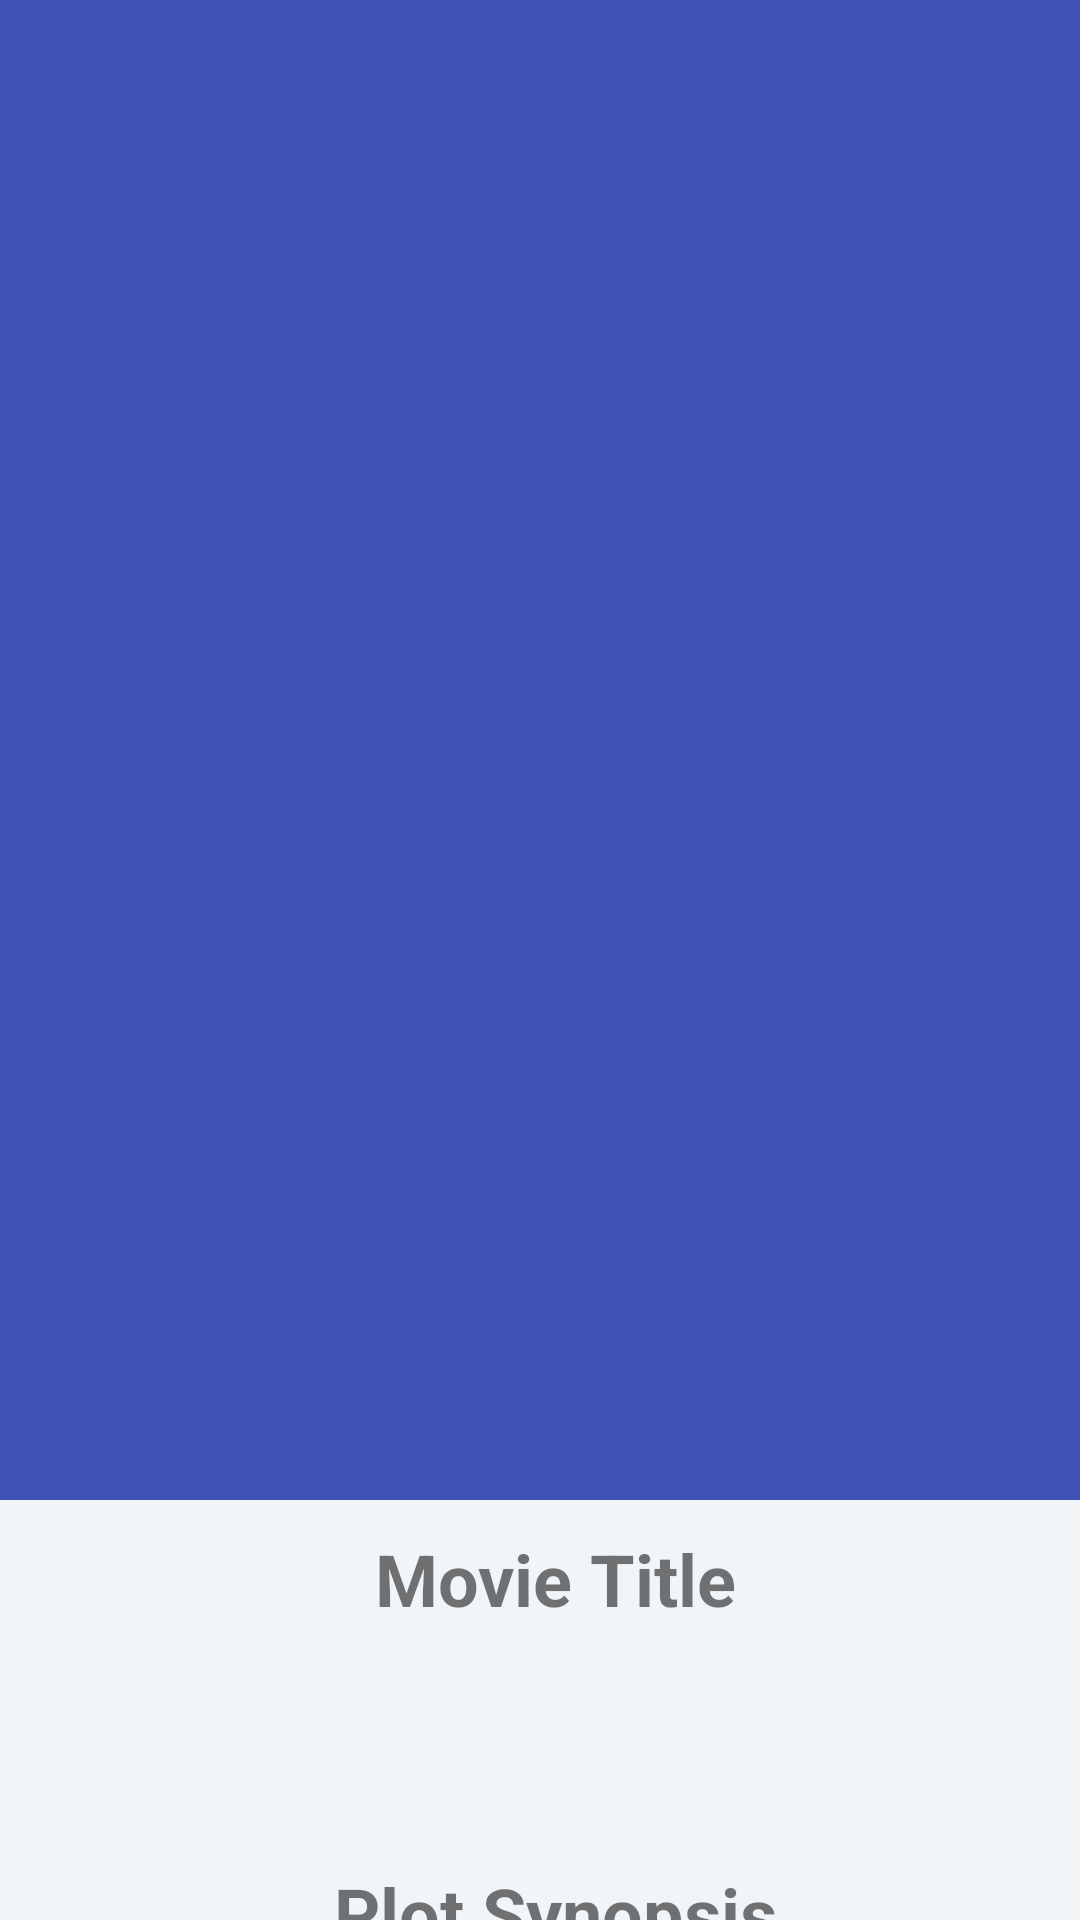

Layout XML and referenced resources for this Android screen:
<!-- AndroidManifest.xml: activity theme AppTheme.NoActionBar -->
<!-- res/layout/activity_detail.xml -->
<?xml version="1.0" encoding="utf-8"?>
<android.support.design.widget.CoordinatorLayout xmlns:android="http://schemas.android.com/apk/res/android"
    xmlns:app="http://schemas.android.com/apk/res-auto"
    android:id="@+id/main_content"
    android:orientation="vertical"
    android:layout_width="match_parent"
    android:layout_height="match_parent"
    android:background="@color/white"
    android:fitsSystemWindows="true">

    <android.support.design.widget.AppBarLayout
        android:id="@+id/appBar"
        android:layout_width="match_parent"
        android:layout_height="@dimen/detailbackdrop_height"
        android:fitsSystemWindows="true"
        android:theme="@style/ThemeOverlay.AppCompat.Dark.ActionBar">

        <android.support.design.widget.CollapsingToolbarLayout
            android:id="@+id/collapsing_toolbar"
            android:layout_width="match_parent"
            android:layout_height="match_parent"
            android:fitsSystemWindows="true"
            app:contentScrim="?attr/colorPrimary"
            app:expandedTitleMarginEnd="65dp"
            app:expandedTitleMarginStart="48dp"
            app:expandedTitleTextAppearance="@android:color/transparent"
            app:layout_scrollFlags="scroll|exitUntilCollapsed">

            <RelativeLayout
                android:layout_width="wrap_content"
                android:layout_height="wrap_content">

                <ImageView
                    android:id="@+id/thumbnail_image_header"
                    android:layout_width="match_parent"
                    android:layout_height="match_parent"
                    android:fitsSystemWindows="true"
                    android:scaleType="centerCrop"
                    app:layout_collapseMode="parallax" />

            </RelativeLayout>

            <android.support.v7.widget.Toolbar
                android:id="@+id/toolbar"
                android:layout_width="match_parent"
                android:layout_height="?attr/actionBarSize"
                app:layout_collapseMode="pin"
                app:popupTheme="@style/ThemeOverlay.AppCompat.Light"/>

        </android.support.design.widget.CollapsingToolbarLayout>
    </android.support.design.widget.AppBarLayout>
    <include layout="@layout/content_detail"/>
</android.support.design.widget.CoordinatorLayout>
<!-- res/layout/content_detail.xml (included above) -->
<?xml version="1.0" encoding="utf-8"?>
<RelativeLayout xmlns:android="http://schemas.android.com/apk/res/android"

    android:layout_width="match_parent"
    android:layout_height="match_parent"
    xmlns:app="http://schemas.android.com/apk/res-auto"
    xmlns:tools="http://schemas.android.com/tools"
    android:background="@color/viewbackground"
    app:layout_behavior="@string/appbar_scrolling_view_behavior"
    tools:context="com.example.ary.mfpopularmovie.DetailActivity"
    tools:showIn="@layout/activity_detail">
    
    <ScrollView
        android:layout_width="match_parent"
        android:layout_height="match_parent">
        
        <LinearLayout
            android:layout_width="match_parent"
            android:layout_height="match_parent"
            android:orientation="vertical">
            
            <TextView
                android:layout_width="match_parent"
                android:layout_height="wrap_content"
                android:id="@+id/movietitle"
                android:layout_marginLeft="@dimen/layout_margin_left"
                android:text="@string/name_movie"
                android:textAlignment="center"
                android:layout_marginTop="10dp"
                android:textStyle="bold"
                android:textSize="24dp"/>

            <TextView
                android:layout_width="match_parent"
                android:layout_height="wrap_content"
                android:id="@+id/title"
                android:layout_marginLeft="@dimen/layout_margin_left"
                android:padding="@dimen/padding_layout"
                android:layout_marginTop="10dp"
                android:textSize="20dp"/>


            <TextView
                android:layout_width="match_parent"
                android:layout_height="wrap_content"
                android:id="@+id/plot"
                android:layout_marginLeft="@dimen/layout_margin_left"
                android:text="@string/plot"
                android:textAlignment="center"
                android:layout_marginTop="@dimen/layout_mergin_top2"
                android:textStyle="bold"
                android:textSize="24dp"/>

            <TextView
                android:layout_width="match_parent"
                android:layout_height="wrap_content"
                android:id="@+id/plotsynopsis"
                android:layout_marginLeft="@dimen/layout_margin_left"
                android:padding="@dimen/padding_layout"
                android:layout_marginTop="10dp"
                android:textSize="20dp"/>

            <TextView
                android:layout_width="match_parent"
                android:layout_height="wrap_content"
                android:id="@+id/rating"
                android:layout_marginLeft="@dimen/layout_margin_left"
                android:text="@string/rating"
                android:textAlignment="center"
                android:layout_marginTop="@dimen/layout_mergin_top2"
                android:textStyle="bold"
                android:textSize="24dp"/>

            <TextView
                android:layout_width="match_parent"
                android:layout_height="wrap_content"
                android:id="@+id/userrating"
                android:layout_marginLeft="@dimen/layout_margin_left"
                android:padding="@dimen/padding_layout"
                android:layout_marginTop="@dimen/layout_mergin_top"
                android:textSize="20dp"/>

            <TextView
                android:layout_width="match_parent"
                android:layout_height="wrap_content"
                android:id="@+id/release"
                android:layout_marginLeft="@dimen/layout_margin_left"
                android:text="@string/release"
                android:textAlignment="center"
                android:layout_marginTop="@dimen/layout_mergin_top2"
                android:textStyle="bold"
                android:textSize="24dp"/>

            <TextView
                android:layout_width="match_parent"
                android:layout_height="wrap_content"
                android:id="@+id/releasedate"
                android:layout_marginLeft="@dimen/layout_margin_left"
                android:padding="@dimen/padding_layout"
                android:layout_marginTop="@dimen/layout_mergin_top"
                android:textSize="20dp"/>





        </LinearLayout>
    </ScrollView>
</RelativeLayout>
<!-- resources referenced by this layout -->
<resources>
  <color name="viewbackground">#F1F5F8</color>
  <color name="white">#FFFF</color>
  <dimen name="detailbackdrop_height">500dp</dimen>
  <dimen name="layout_margin_left">10dp</dimen>
  <dimen name="layout_mergin_top">3dp</dimen>
  <dimen name="layout_mergin_top2">10dp</dimen>
  <dimen name="padding_layout">16dp</dimen>
  <string name="name_movie">Movie Title</string>
  <string name="plot">Plot Synopsis</string>
  <string name="rating">User Rating</string>
  <string name="release">Release Date</string>
  <style name="AppTheme.NoActionBar">
          <item name="windowActionBar">false</item>
          <item name="windowNoTitle">true</item>
  
      </style>
</resources>
